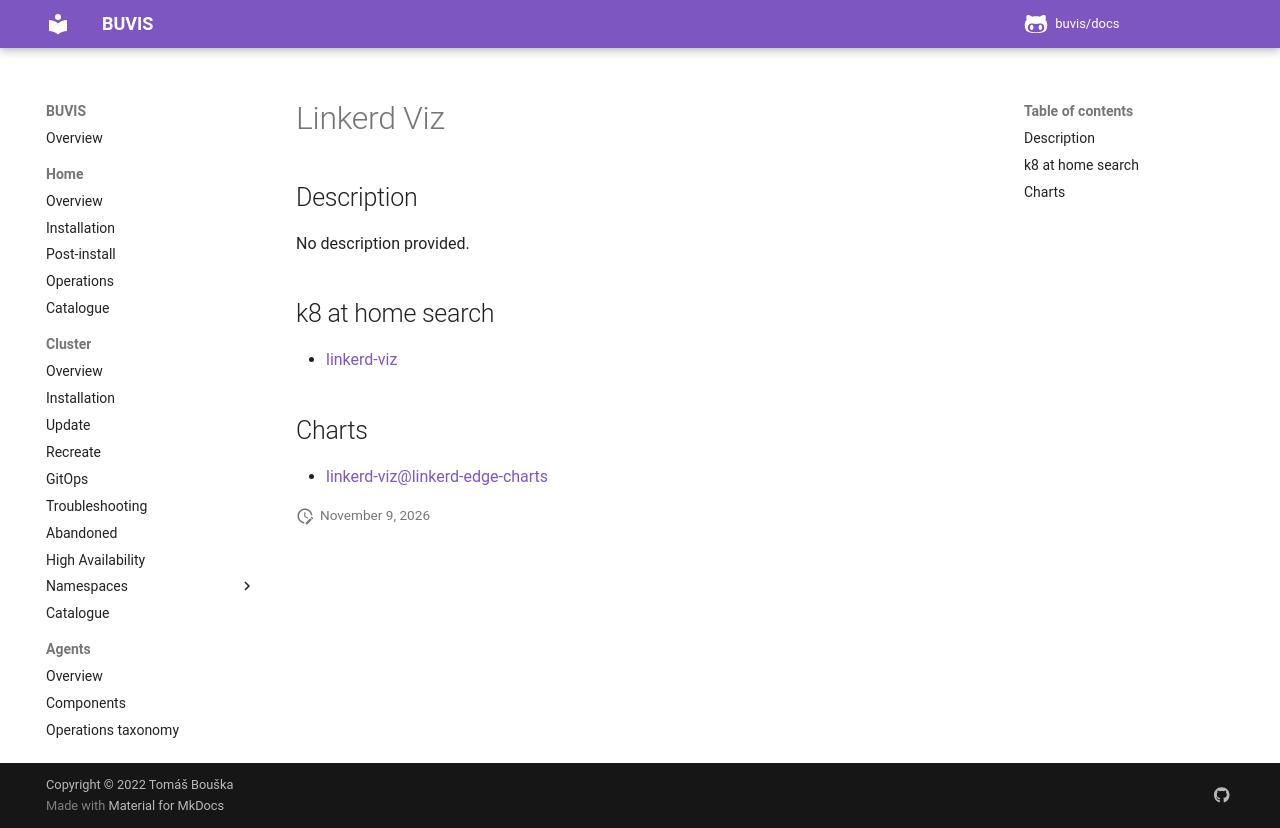

repository: buvis/docs · page: cluster/catalogue/linkerd-viz/index.html · generator: mkdocs

# Linkerd Viz

## Description

No description provided.

## k8 at home search

- [linkerd-viz](https://nanne.dev/k8s-at-home-search/#/linkerd-viz)

## Charts

- [linkerd-viz@linkerd-edge-charts](https://helm.linkerd.io/edge/)
